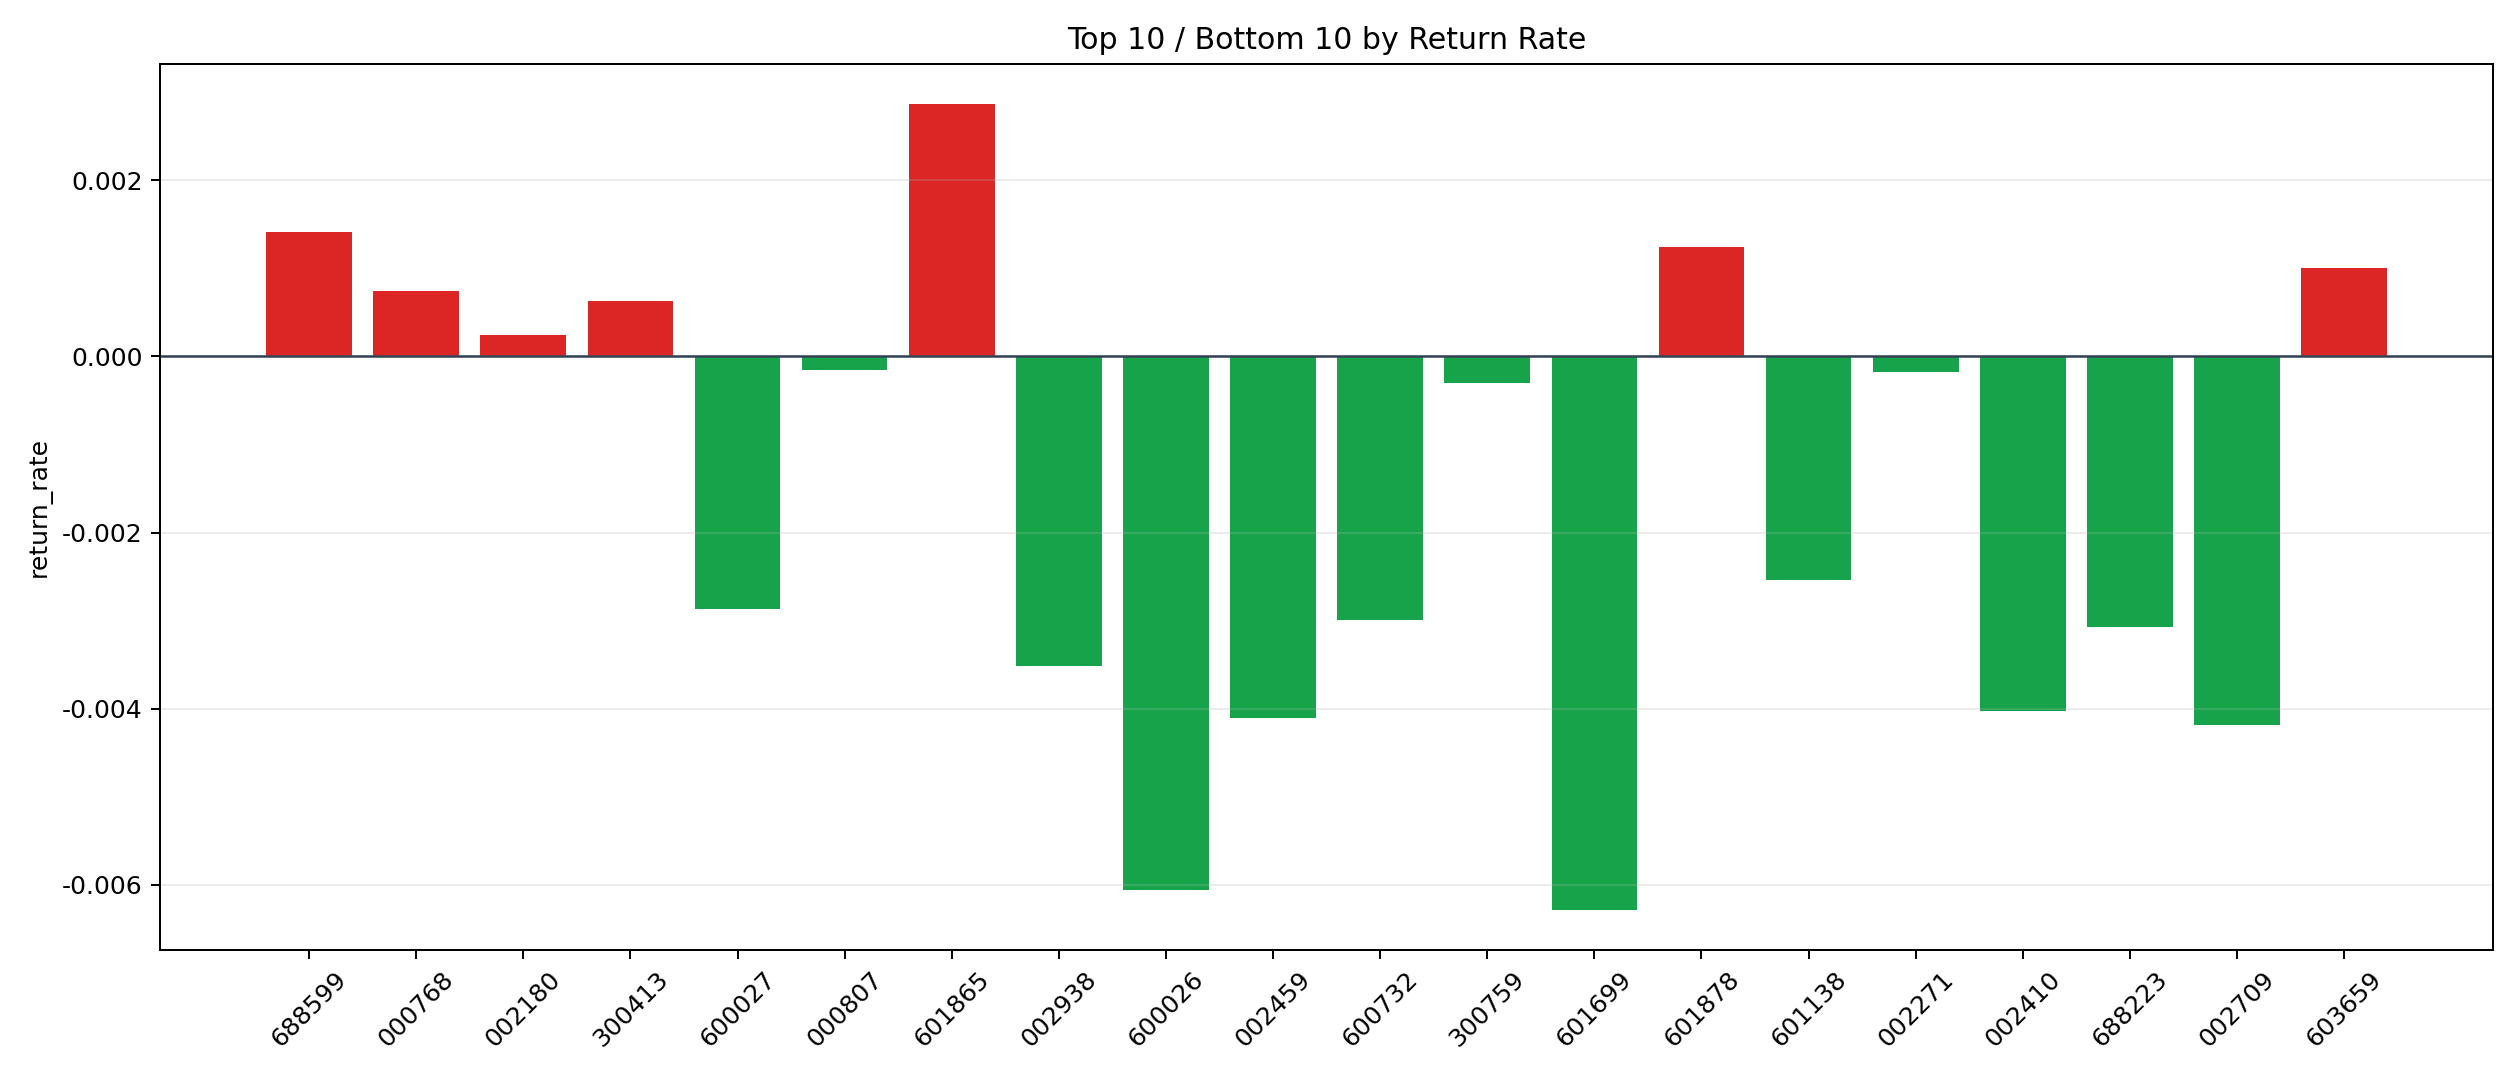

The file beside this chart, header and first rows:
symbol, n_trades, total_pnl, total_entry_notional, return_rate
601865, 7, 184.4, 64288, 0.002869
688599, 3, 37, 26200, 0.001412
601878, 110, 1270, 1018955, 0.001246
603659, 10, 91.95, 91184, 0.001008
000768, 12, 67.66, 91560, 0.000739
300413, 1, 5.288, 8380, 0.0006311
002180, 10, 19.52, 80451, 0.0002426
000807, 42, -63.64, 399340, -0.0001594
002271, 9, -14.16, 81444, -0.0001739
300759, 10, -26.49, 88061, -0.0003008
600489, 17, -54.41, 150504, -0.0003615
600460, 20, -69.93, 181055, -0.0003863
000938, 368, -1321, 3402000, -0.0003883
688303, 1, -7.152, 8940, -0.0008
002050, 66, -576.5, 616819, -0.0009347
002241, 151, -1454, 1392480, -0.001044
601901, 134, -1384, 1280051, -0.001081
603806, 27, -293.9, 247406, -0.001188
002074, 38, -410.3, 336839, -0.001218
300316, 5, -51.96, 42459, -0.001224
000002, 515, -6833, 4968337, -0.001375
600048, 68, -912.5, 655863, -0.001391
300433, 247, -3344, 2285106, -0.001464
603993, 191, -2970, 1844716, -0.00161
001979, 54, -869.1, 514825, -0.001688
002129, 92, -1537, 882731, -0.001741
600745, 64, -968.8, 551067, -0.001758
601155, 15, -266.4, 141812, -0.001879
601600, 107, -1947, 1034261, -0.001883
601919, 678, -11730, 6120097, -0.001917
000425, 165, -3143, 1587843, -0.001979
600023, 72, -1482, 697032, -0.002126
600183, 65, -1219, 565896, -0.002155
601872, 71, -1600, 680812, -0.002351
300442, 104, -2124, 882123, -0.002408
601138, 507, -10855, 4270046, -0.002542
600027, 252, -7035, 2452354, -0.002869
600732, 27, -778.3, 260133, -0.002992
688223, 90, -2692, 874786, -0.003077
002938, 65, -1870, 531517, -0.003519
002410, 3, -114.8, 28468, -0.004031
002459, 115, -4400, 1072974, -0.004101
002709, 55, -1909, 456666, -0.004181
600026, 26, -1547, 255324, -0.00606
601699, 2, -120.2, 19140, -0.006282
